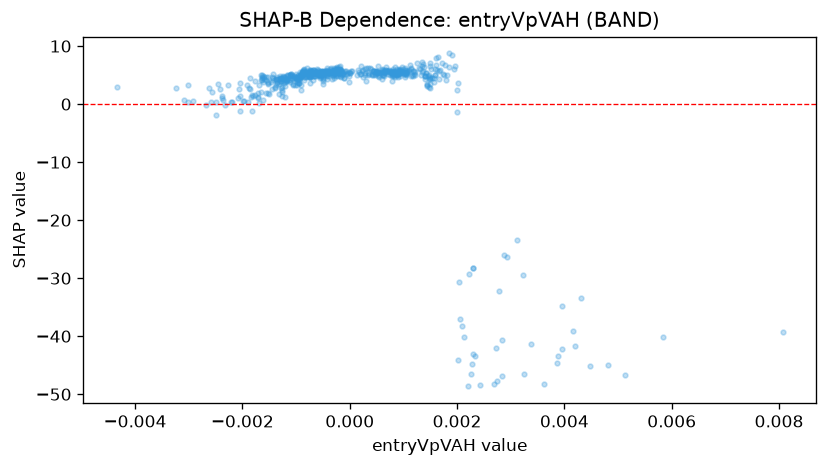

The table this chart was drawn from, first rows:
feature_value, shap_value
0.0008883, 5.068
-0.001425, 5.221
-0.0002601, 6.277
0.0006777, 6.365
-0.0005066, 5.596
-0.001715, 1.221
0.001027, 6.306
-0.001263, 2.085
0.0008362, 6.476
0.0009951, 5.479
-0.0009246, 4.764
-0.0008537, 5.208
0.001966, 6.576
-0.002387, 1.374
-0.001214, 3.884
-0.0004196, 6.24
-0.0002435, 6.025
-0.001092, 5.219
-0.001827, 1.564
-0.001071, 4.328
-0.0005085, 5.458
0.001437, 3.298
0.0003771, 6.26
0.001652, 8.183
-0.0002273, 5.521
0.0003409, 6.26
0.005121, -46.61
-0.0008436, 5.515
-0.001115, 4.97
0.0007844, 4.776
0.0006919, 5.681
-0.000204, 6.09
0.0009648, 6.466
0.0008163, 5.561
-0.0005259, 5.324
0.0009677, 5.553
-0.0004533, 5.684
0.0008688, 5.173
-0.0005051, 5.338
0.0009164, 5.694
-0.002485, -1.93
-0.0001828, 5.854
-0.001873, 2.805
-0.0002578, 5.059
-0.002038, 3.633
-0.0009631, 4.422
-0.0007421, 5.863
0.0008093, 6.059
-0.001634, 5.092
0.001597, 5.988
0.0003062, 6.162
-0.003012, 3.347
-0.0005461, 5.513
-0.001694, 0.2731
0.0008795, 5.329
-0.0003429, 6.303
-0.0009738, 4.499
-0.000231, 6.318
-0.0008216, 5.473
0.001609, 6.679
... 580 more rows
